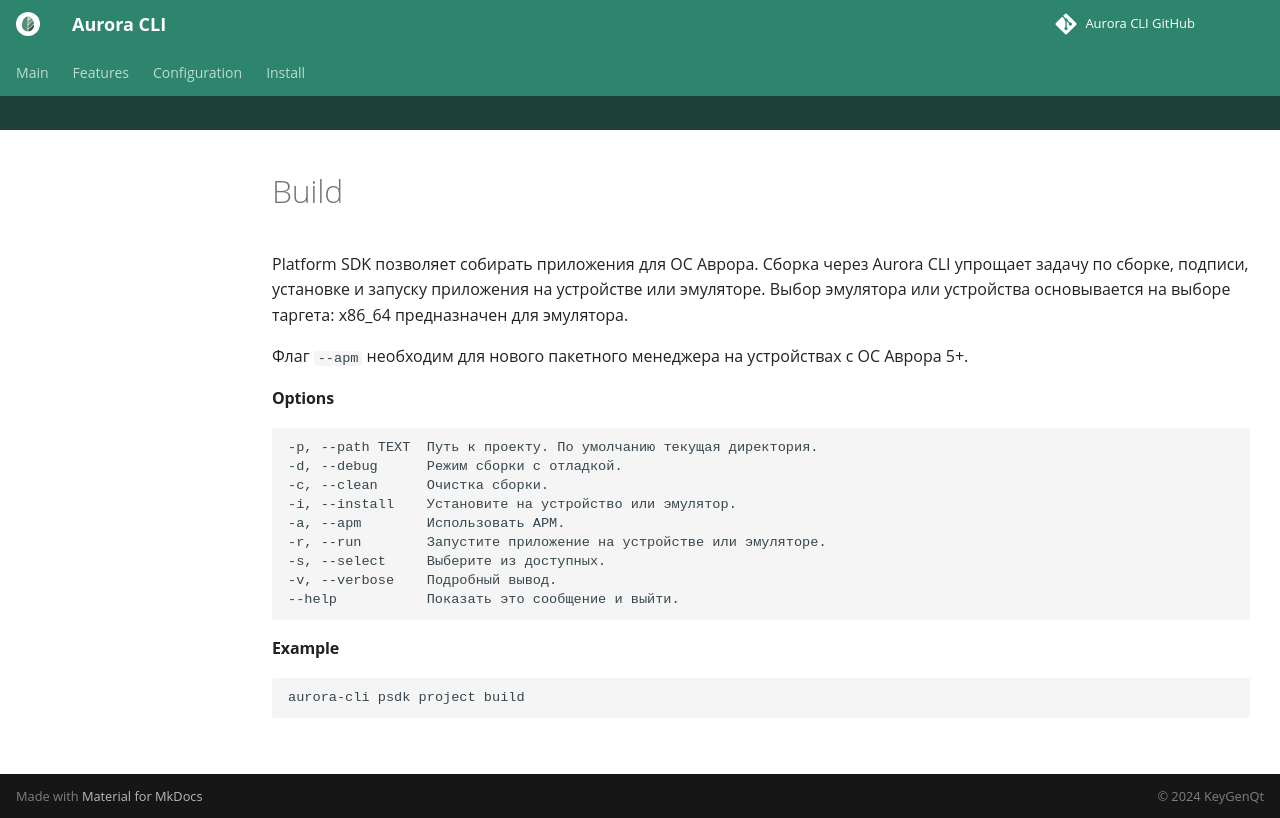

repository: keygenqt/aurora-cli · page: cli/psdk/project/build/index.html · generator: mkdocs

Platform SDK позволяет собирать приложения для ОС Аврора.
Сборка через Aurora CLI упрощает задачу по сборке, подписи, установке и запуску приложения на устройстве или эмуляторе.
Выбор эмулятора или устройства основывается на выборе таргета: x86_64 предназначен для эмулятора.

Флаг `--apm` необходим для нового пакетного менеджера на устройствах с ОС Аврора 5+.

#### Options

```shell
-p, --path TEXT  Путь к проекту. По умолчанию текущая директория.
-d, --debug      Режим сборки с отладкой.
-c, --clean      Очистка сборки.
-i, --install    Установите на устройство или эмулятор.
-a, --apm        Использовать APM.
-r, --run        Запустите приложение на устройстве или эмуляторе.
-s, --select     Выберите из доступных.
-v, --verbose    Подробный вывод.
--help           Показать это сообщение и выйти.
```

#### Example

```shell
aurora-cli psdk project build
```
